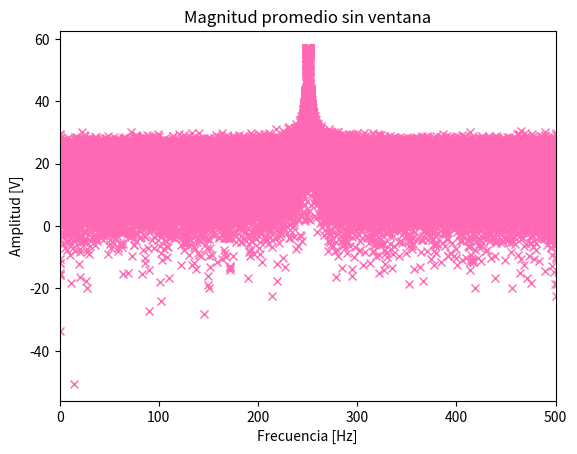
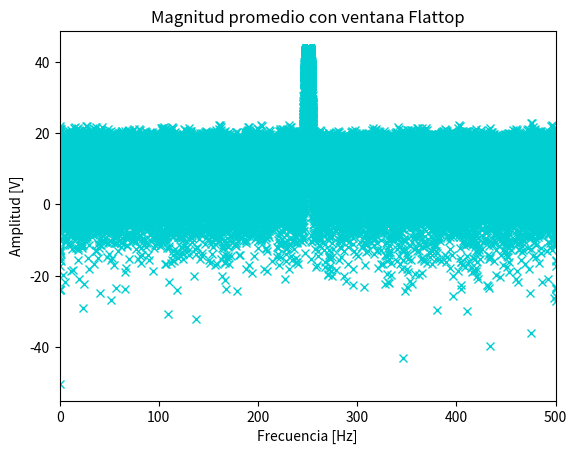
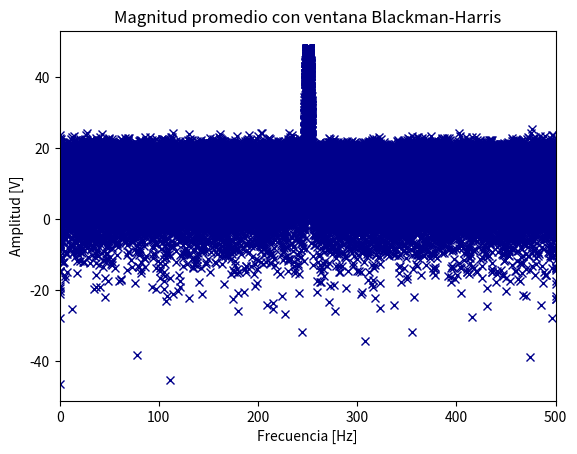
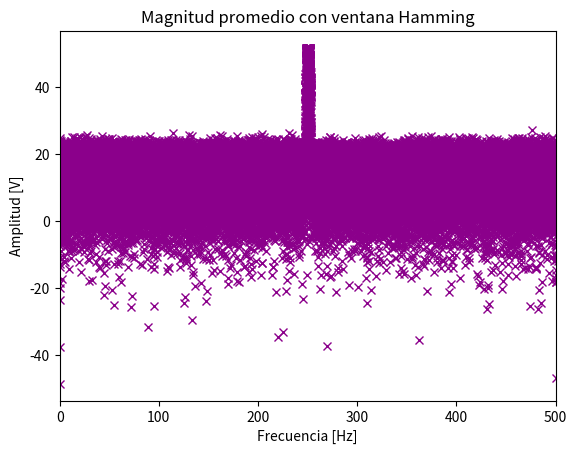
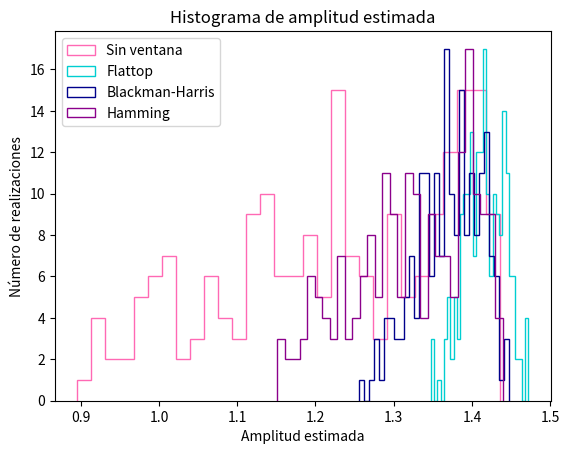
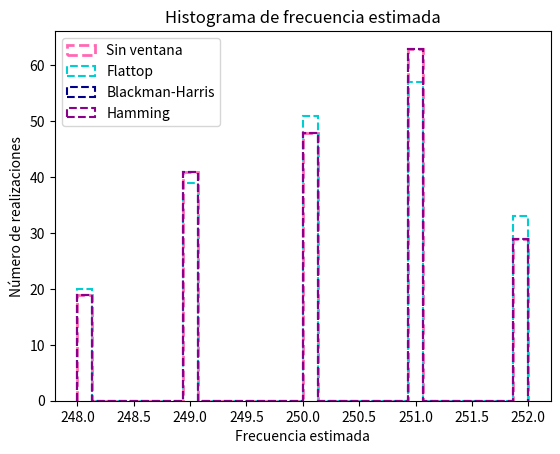

Source code (Python) for these figures, in order:
#!/usr/bin/env python3
# -*- coding: utf-8 -*-
"""
Created on Wed Sep 10 06:12:16 2025

@author: alumno
"""
import numpy as np
import matplotlib.pyplot as plt
import scipy.signal.windows as windows

N = 1000       # Número de muestras
fs = 1000      # Hz
res_esp= fs/N  # DeltaF (Resolucion espectral)
M = 200        # Número de realizaciones
ts = 1/fs      # Periodo de muestreo

# Frecuencias aleatorias 
fr = np.random.uniform(-2, 2, size=M) 
w0 = np.pi/2 
w1 = w0 + fr * 2*np.pi / N 
f1 = w1/(2*np.pi) * fs #Cuando w1=pi/2 esto es fs/4 
a0 = np.sqrt(2) # para tener potencia unitaria 
# Ruido 
SNR10 = 10 
Ps = a0**2 / 2 
Pn10 = Ps / (10**(SNR10/10)) 
sigma = np.sqrt(Pn10) 
na = np.random.normal(0, sigma, size=(M, N)) # ruido (M x N) 

def mi_funcion_sen(vmax, dc, ff, ph, nn, fs):
    ts = 1/fs 
    tt = np.arange(0, 1, ts)[:nn] 
    xx = vmax * np.sin(2*np.pi*ff*tt + ph) + dc 
    return tt, xx 

tt, xx = mi_funcion_sen(vmax=a0, dc=0, ff=1, ph=0, nn=N, fs=fs) 
SNR_medido= 10*np.log10(np.var(xx)/np.var(na)) #Uso la varianza de xx y na porque son las señales de potencia y ruido reales, Ps y Pn son algebraicas 

# 200 realizaciones (M x N) => Realizaciones x Frecuencias (la que quiero + el ruido) 
tt_matriz= np.tile(tt.reshape((1,N)), (M,1))
f1_matriz = np.tile(f1.reshape((M,1)), (1,N))

realizaciones_xx = a0 * np.sin(2*np.pi *f1_matriz * tt_matriz) + na 

# -------------------------------------- 
# Ventanas 
# -------------------------------------- 

# Armo las ventanas 
v_ft = np.resize(windows.flattop(N), (M,N)) 
v_bh = np.resize(windows.blackmanharris(N), (M,N)) 
v_h = np.resize(windows.hamming(N), (M,N)) 

# Aplico las ventanas 
realizaciones_xx_ft = realizaciones_xx * v_ft 
realizaciones_xx_bh = realizaciones_xx * v_bh 
realizaciones_xx_h = realizaciones_xx * v_h 

XX = np.fft.fft(realizaciones_xx, axis=1)
XX_ft = np.fft.fft(realizaciones_xx_ft, axis=1)
XX_bh = np.fft.fft(realizaciones_xx_bh, axis=1)
XX_h = np.fft.fft(realizaciones_xx_h, axis=1)

# Concato todas las realizaciones 
concat_XX = np.hstack(XX) 
concat_XX_ft = np.hstack(XX_ft) 
concat_XX_bh = np.hstack(XX_bh) 
concat_XX_h = np.hstack(XX_h) 

# Frecuencia para el eje x 
f = np.linspace(0, fs, N) 
f_concat = np.tile(f, M) 
w = 2 * np.pi * f / fs

 # Ganancia de cada ventana. Divido por N para normalizar 
G_ft = np.sum(windows.flattop(N)) / N 
G_bh = np.sum(windows.blackmanharris(N)) / N 
G_h = np.sum(windows.hamming(N)) / N 
 
#axis=None (default): Calculates the mean of the flattened array. 
# axis=0: Calculates the mean along the columns. 
# axis=1: Calculates the mean along the rows. 

# Cada columna corresponde a una frecuencia específica k. 
# Cada fila corresponde a una realización diferente. 
#Uso axis = 1 

# Sin ventana 
idx_max_sin_vent = np.argmax(np.abs(XX), axis=1) # índice del pico de cada realización 
est_amp_sin_vent = 2 * np.abs(XX[np.arange(M), idx_max_sin_vent])/N #El *2 es porque se reparte mitad para las frecuencias positivas y mitad para las frecuencias negativas (como lo vimos en comu) 

# Flattop 
idx_max_ft = np.argmax(np.abs(XX_ft), axis=1) 
est_amp_ft = 2 * np.abs(XX_ft[np.arange(M), idx_max_ft]) / (N * G_ft) 

# Blackman-Harris 
idx_max_bh = np.argmax(np.abs(XX_bh), axis=1) 
est_amp_bh = 2 * np.abs(XX_bh[np.arange(M), idx_max_bh]) / (N * G_bh) 

# Hamming 
idx_max_h = np.argmax(np.abs(XX_h), axis=1) 
est_amp_h = 2 * np.abs(XX_h[np.arange(M), idx_max_h]) / (N * G_h) 

## 
# Estimador de amplitud 
## 
#Hago una funcion para no tener que hacerlo para los 4 casos 
def Estadistica (est_amp, a0): 
    E_a = np.mean(est_amp) 
    S_a = E_a - a0 
    V_a = np.mean((est_amp - E_a)**2) 
    return E_a, S_a, V_a 

E, S, V = Estadistica(est_amp_sin_vent, a0) 
E_ft, S_ft, V_ft = Estadistica(est_amp_ft, a0) 
E_bh, S_bh, V_bh = Estadistica(est_amp_bh, a0) 
E_h, S_h, V_h = Estadistica(est_amp_h, a0) 

# print("Amplitud media:", E)
# print("Sesgo:", S) 
# print("Varianza:", V) 


freqs = np.fft.fftfreq(N, d=1/fs)   # eje FFT coherente [-fs/2, fs/2)
## 
# Estimador de frecuencia 
## 
est_frec_sin_vent = np.abs(freqs[idx_max_sin_vent])
est_frec_ft = np.abs(freqs[idx_max_ft])
est_frec_bh = np.abs(freqs[idx_max_bh])
est_frec_h = np.abs(freqs[idx_max_h])

def EstadisticaFrec(est_frec, f_ref): 
    E_f = np.mean(est_frec) 
    S_f = E_f - f_ref 
    V_f = np.var(est_frec) 
    return E_f, S_f, V_f 

f_ref = np.mean(f1) 
E_f, S_f, V_f = EstadisticaFrec(est_frec_sin_vent, f_ref) 
E_f_ft, S_f_ft, V_f_ft = EstadisticaFrec(est_frec_ft, f_ref) 
E_f_bh, S_f_bh, V_f_bh = EstadisticaFrec(est_frec_bh, f_ref) 
E_f_h, S_f_h, V_f_h = EstadisticaFrec(est_frec_h, f_ref) 

# print("Estimador de Frecuencia:", E_f) 
# print("Sesgo de frecuencia:", S_f) 
# print("Varianza de la frecuencia:", V_f) 

plt.figure() 
plt.plot(f_concat, 20*np.log10(np.abs(concat_XX)), 'x', color='hotpink') #en dB 
#plt.plot(f_concat, np.abs(concat_XX), color='hotpink') #En veces
plt.xlim(0, 500) # Limita el eje x 
plt.title('Magnitud promedio sin ventana') 
plt.xlabel('Frecuencia [Hz]') 
plt.ylabel('Amplitud [V]')

plt.figure() 
plt.plot(f_concat, 20*np.log10(np.abs(concat_XX_ft)), 'x', color='darkturquoise') 
#plt.plot(f_concat, np.abs(concat_XX_ft), color='darkturquoise') 
plt.xlim(0, 500) # Limita el eje x
plt.title('Magnitud promedio con ventana Flattop') 
plt.xlabel('Frecuencia [Hz]') 
plt.ylabel('Amplitud [V]') 

plt.figure() 
plt.plot(f_concat, 20*np.log10(np.abs(concat_XX_bh)), 'x', color='darkblue')
#plt.plot(f_concat, np.abs(concat_XX_bh), color='darkblue') 
plt.xlim(0, 500) # Limita el eje x
plt.title('Magnitud promedio con ventana Blackman-Harris') 
plt.xlabel('Frecuencia [Hz]') 
plt.ylabel('Amplitud [V]') 

plt.figure() 
plt.plot(f_concat, 20*np.log10(np.abs(concat_XX_h)), 'x', color='darkmagenta') 
#plt.plot(f_concat, np.abs(concat_XX_h), color='darkmagenta') 
plt.xlim(0, 500) # Limita el eje x
plt.title('Magnitud promedio con ventana Hamming') 
plt.xlabel('Frecuencia [Hz]') 
plt.ylabel('Amplitud [V]') 

plt.figure()
plt.hist(est_amp_sin_vent, bins=30, histtype='step', label="Sin ventana", color='hotpink')
plt.hist(est_amp_ft, bins=30, histtype='step', label="Flattop", color='darkturquoise')
plt.hist(est_amp_bh, bins=30, histtype='step', label="Blackman-Harris", color='darkblue')
plt.hist(est_amp_h, bins=30, histtype='step', label="Hamming", color='darkmagenta')
plt.xlabel("Amplitud estimada")
plt.ylabel("Número de realizaciones")
plt.title("Histograma de amplitud estimada")
plt.legend()
plt.show()

plt.figure()
plt.hist(est_frec_sin_vent, bins=30, histtype='step', label="Sin ventana", color='hotpink', linestyle="--", linewidth=2)
plt.hist(est_frec_ft, bins=30, histtype='step', label="Flattop", color='darkturquoise', linestyle="--", linewidth=1.5)
plt.hist(est_frec_bh, bins=30, histtype='step', label="Blackman-Harris", color='darkblue', linestyle="--", linewidth=1.5)
plt.hist(est_frec_h, bins=30, histtype='step', label="Hamming", color='darkmagenta', linestyle="--", linewidth=1.5)
plt.xlabel("Frecuencia estimada")
plt.ylabel("Número de realizaciones")
plt.title("Histograma de frecuencia estimada")
plt.legend()
plt.show()
